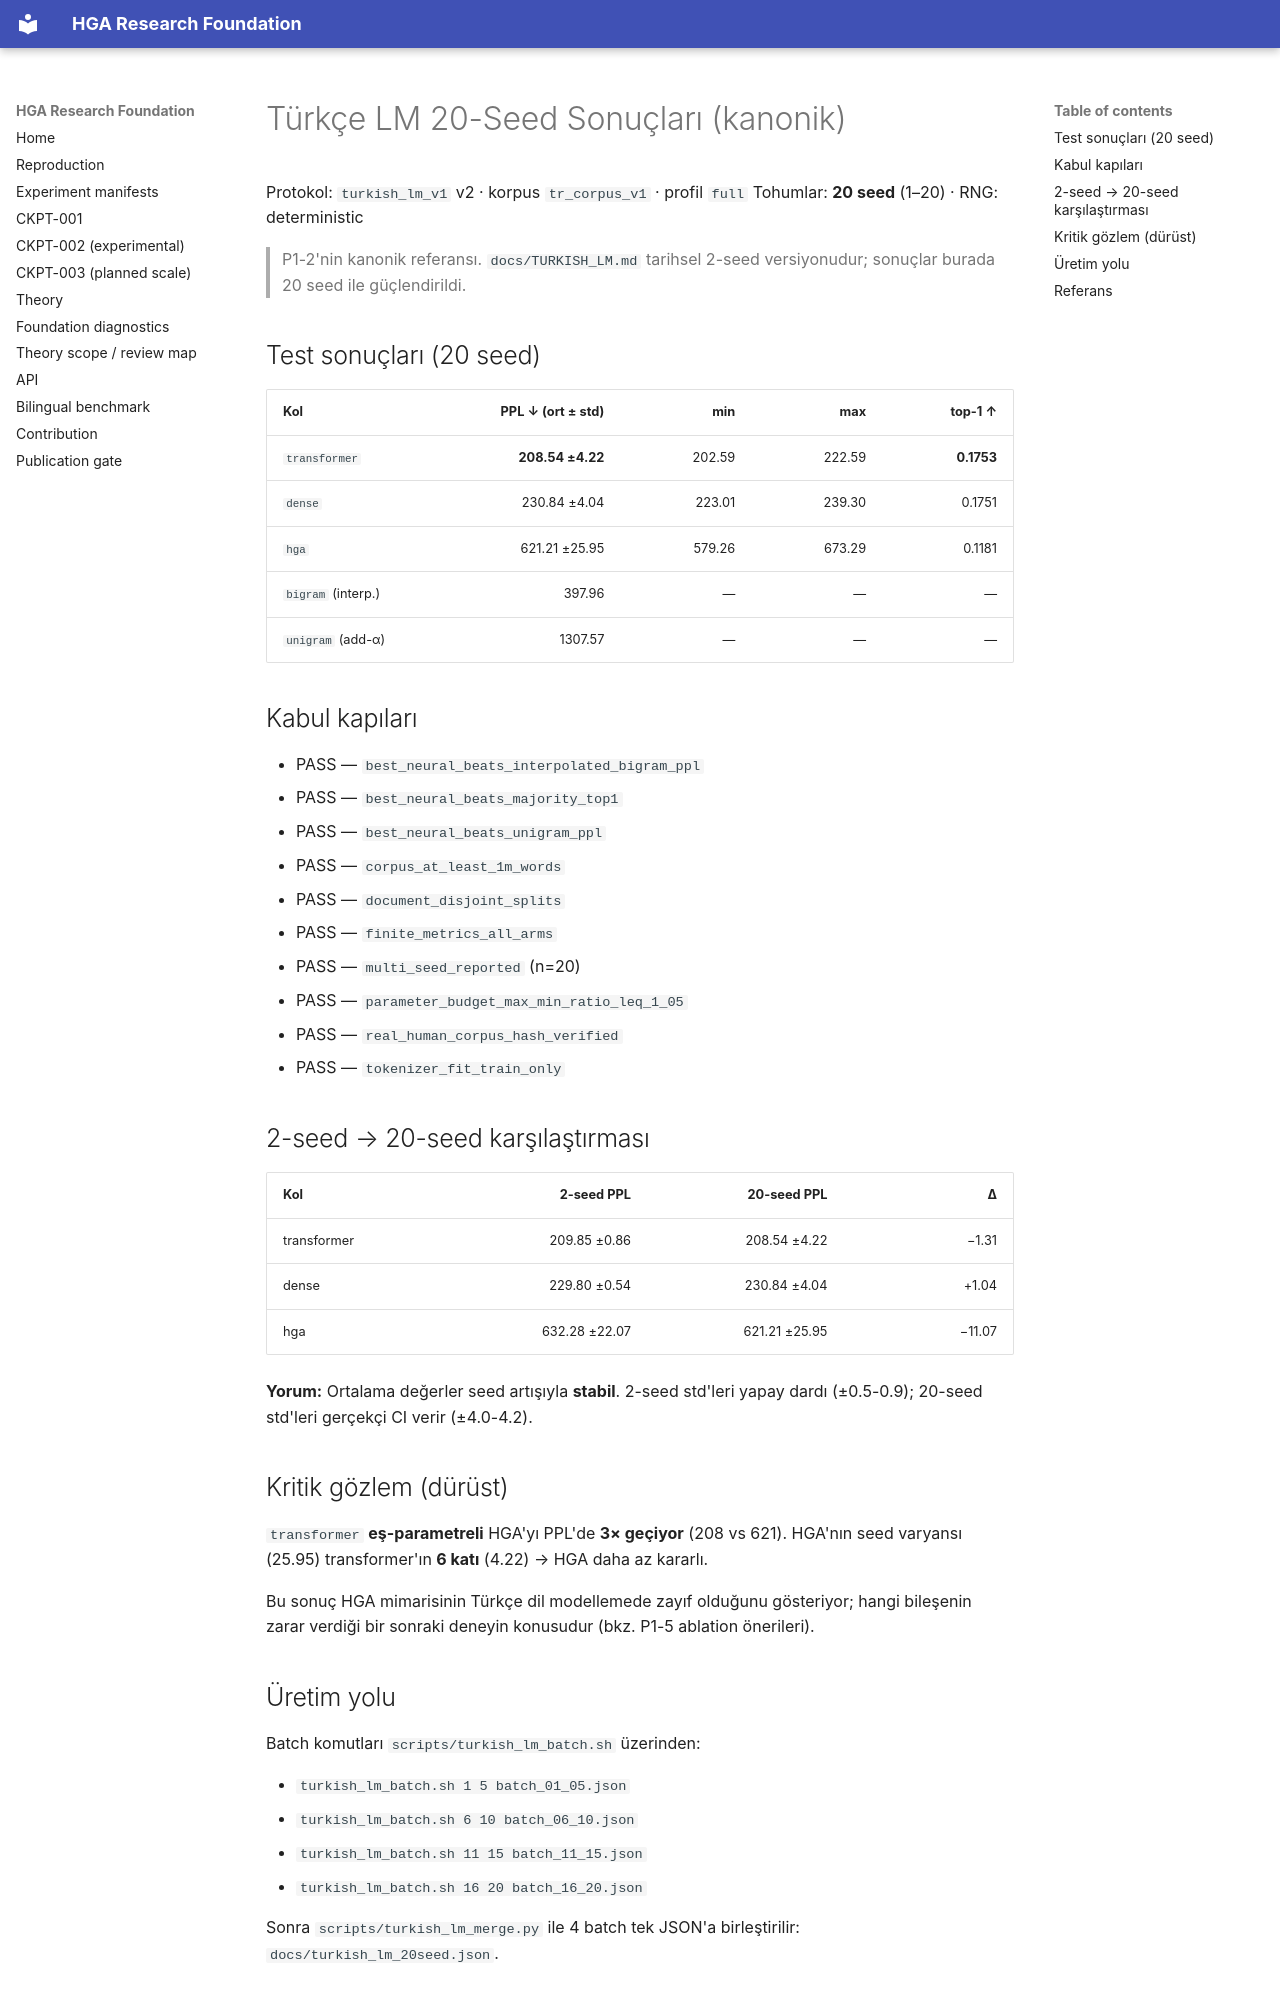

repository: arreasonn-jpg/hiper_geometrik_ai · page: TURKISH_LM_20SEED/index.html · generator: mkdocs

# Türkçe LM 20-Seed Sonuçları (kanonik)

Protokol: `turkish_lm_v1` v2 · korpus `tr_corpus_v1` · profil `full`
Tohumlar: **20 seed** (1–20) · RNG: deterministic

> P1-2'nin kanonik referansı. `docs/TURKISH_LM.md` tarihsel 2-seed
> versiyonudur; sonuçlar burada 20 seed ile güçlendirildi.

## Test sonuçları (20 seed)

| Kol | PPL ↓ (ort ± std) | min | max | top-1 ↑ |
|---|---:|---:|---:|---:|
| `transformer` | **208.54 ±4.22** | 202.59 | 222.59 | **0.1753** |
| `dense` | 230.84 ±4.04 | 223.01 | 239.30 | 0.1751 |
| `hga` | 621.21 ±25.95 | 579.26 | 673.29 | 0.1181 |
| `bigram` (interp.) | 397.96 | — | — | — |
| `unigram` (add-α) | 1307.57 | — | — | — |

## Kabul kapıları

- PASS — `best_neural_beats_interpolated_bigram_ppl`
- PASS — `best_neural_beats_majority_top1`
- PASS — `best_neural_beats_unigram_ppl`
- PASS — `corpus_at_least_1m_words`
- PASS — `document_disjoint_splits`
- PASS — `finite_metrics_all_arms`
- PASS — `multi_seed_reported` (n=20)
- PASS — `parameter_budget_max_min_ratio_leq_1_05`
- PASS — `real_human_corpus_hash_verified`
- PASS — `tokenizer_fit_train_only`

## 2-seed → 20-seed karşılaştırması

| Kol | 2-seed PPL | 20-seed PPL | Δ |
|---|---:|---:|---:|
| transformer | 209.85 ±0.86 | 208.54 ±4.22 | −1.31 |
| dense | 229.80 ±0.54 | 230.84 ±4.04 | +1.04 |
| hga | 632.28 ±22.07 | 621.21 ±25.95 | −11.07 |

**Yorum:** Ortalama değerler seed artışıyla **stabil**. 2-seed
std'leri yapay dardı (±0.5-0.9); 20-seed std'leri gerçekçi CI verir
(±4.0-4.2).

## Kritik gözlem (dürüst)

`transformer` **eş-parametreli** HGA'yı PPL'de **3× geçiyor**
(208 vs 621). HGA'nın seed varyansı (25.95) transformer'ın **6 katı**
(4.22) → HGA daha az kararlı.

Bu sonuç HGA mimarisinin Türkçe dil modellemede zayıf olduğunu
gösteriyor; hangi bileşenin zarar verdiği bir sonraki deneyin
konusudur (bkz. P1-5 ablation önerileri).
